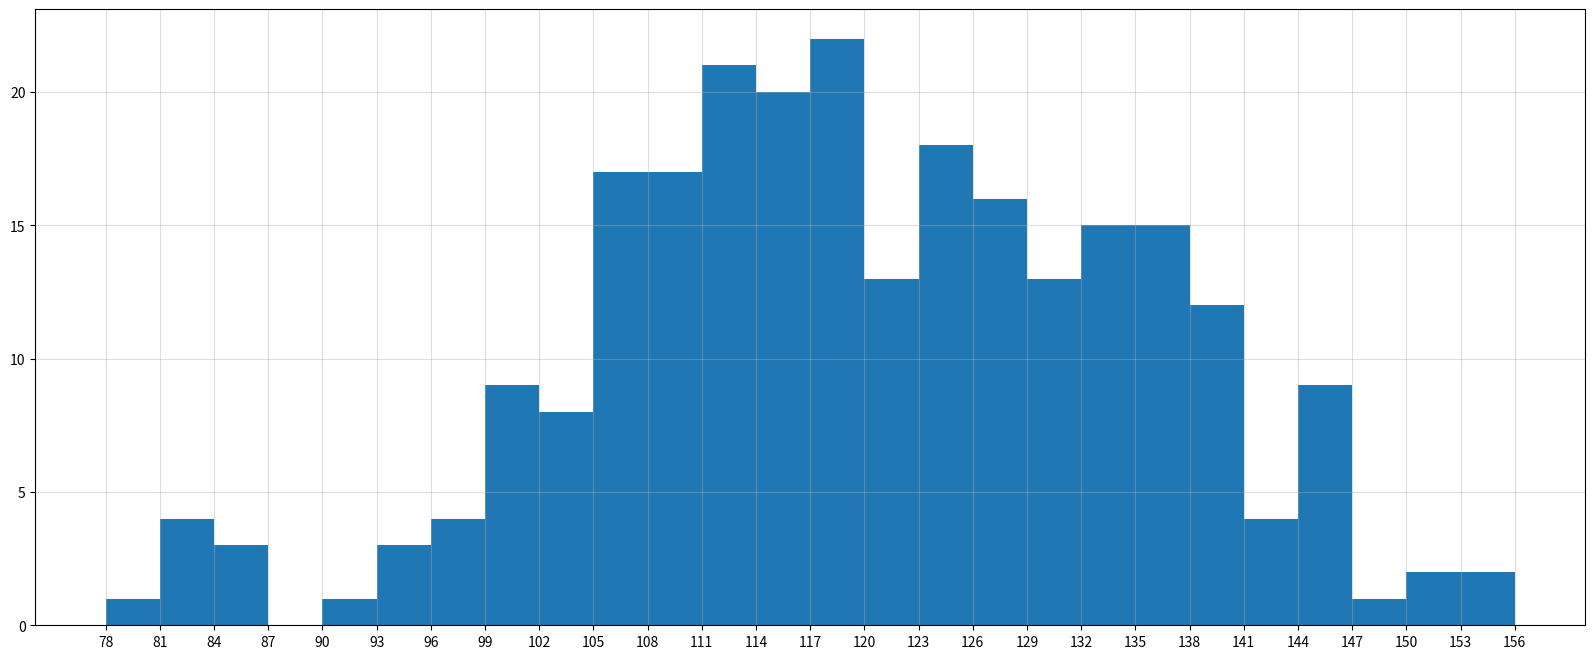

Recreate this plot in Python.
from matplotlib import pyplot as plt
from matplotlib.font_manager import FontProperties

# 数据 ,这里数据需要原始数据
a = [131,  98, 125, 131, 124, 139, 131, 117, 128, 108, 135, 138, 131, 102, 107, 114, 119, 128, 121, 142, 127, 130, 124, 101, 110, 116, 117, 110, 128, 128, 115,  99, 136, 126, 134,  95, 138, 117, 111,78, 132, 124, 113, 150, 110, 117,  86,  95, 144, 105, 126, 130,126, 130, 126, 116, 123, 106, 112, 138, 123,  86, 101,  99, 136,123, 117, 119, 105, 137, 123, 128, 125, 104, 109, 134, 125, 127,105, 120, 107, 129, 116, 108, 132, 103, 136, 118, 102, 120, 114,105, 115, 132, 145, 119, 121, 112, 139, 125, 138, 109, 132, 134,156, 106, 117, 127, 144, 139, 139, 119, 140,  83, 110, 102,123,107, 143, 115, 136, 118, 139, 123, 112, 118, 125, 109, 119, 133,112, 114, 122, 109, 106, 123, 116, 131, 127, 115, 118, 112, 135,115, 146, 137, 116, 103, 144,  83, 123, 111, 110, 111, 100, 154,136, 100, 118, 119, 133, 134, 106, 129, 126, 110, 111, 109, 141,120, 117, 106, 149, 122, 122, 110, 118, 127, 121, 114, 125, 126,114, 140, 103, 130, 141, 117, 106, 114, 121, 114, 133, 137,  92,121, 112, 146,  97, 137, 105,  98, 117, 112,  81,  97, 139, 113,134, 106, 144, 110, 137, 137, 111, 104, 117, 100, 111, 101, 110,105, 129, 137, 112, 120, 113, 133, 112,  83,  94, 146, 133, 101,131, 116, 111,  84, 137, 115, 122, 106, 144, 109, 123, 116, 111,111, 133, 150]

bin_width = 3  # 确定组的宽度
bins_num = (max(a)-min(a))//bin_width  # 计算组数

# 设置图形
plt.figure(figsize=(20, 8), dpi=60)

# 最小刻度从数据a中最小值开始→最大刻度+组宽（为了显示最大值）取步长为组宽
_x_xticks = range(min(a), max(a)+bin_width)[::bin_width]
plt.xticks(_x_xticks)


# 数据a 和 组数
plt.hist(a, bins_num)  # hist仅仅能使用在数据为原始数据时，不能用于已进行过分组统计的数据

# 网格
plt.grid(alpha=.4)


plt.show()
